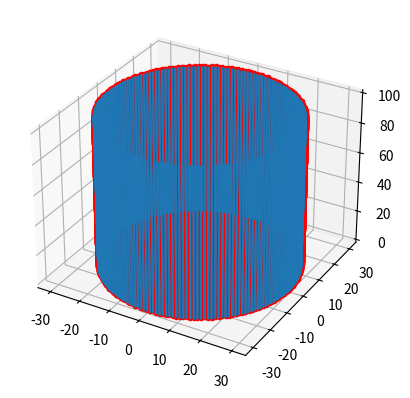

Generate this figure with matplotlib: (Note: this script raises an exception after producing the figure.)
import numpy as np
import matplotlib.pyplot as plt
from matplotlib import cm


cylinder_radius=30
total_height=100
line_resolution=0.1
points_distance=0.5

num_slices=int(total_height/line_resolution)
 

points_per_slice=int(np.pi*2*cylinder_radius/points_distance)
curve_dense=np.zeros((num_slices*points_per_slice,6))

for slice in range(num_slices):
	angles=np.linspace(0,np.pi*2,num=points_per_slice,endpoint=False)
	curve_dense[slice*points_per_slice:(slice+1)*points_per_slice,0]=np.cos(angles)*cylinder_radius
	curve_dense[slice*points_per_slice:(slice+1)*points_per_slice,1]=np.sin(angles)*cylinder_radius


	curve_dense[slice*points_per_slice:(slice+1)*points_per_slice,2]=slice*line_resolution

curve_dense[:,-1]=-np.ones(len(curve_dense))


vis_step=10
fig, ax = plt.subplots(subplot_kw={"projection": "3d"})
ax.plot3D(curve_dense[::vis_step,0],curve_dense[::vis_step,1],curve_dense[::vis_step,2],'r.-')
ax.quiver(curve_dense[::vis_step,0],curve_dense[::vis_step,1],curve_dense[::vis_step,2],curve_dense[::vis_step,3],curve_dense[::vis_step,4],curve_dense[::vis_step,5],length=1, normalize=True)
plt.show()

for slice in range(num_slices):
	np.savetxt('dense_slice/curve_sliced/slice'+str(slice)+'_0.csv',curve_dense[slice*points_per_slice:(slice+1)*points_per_slice],delimiter=',')